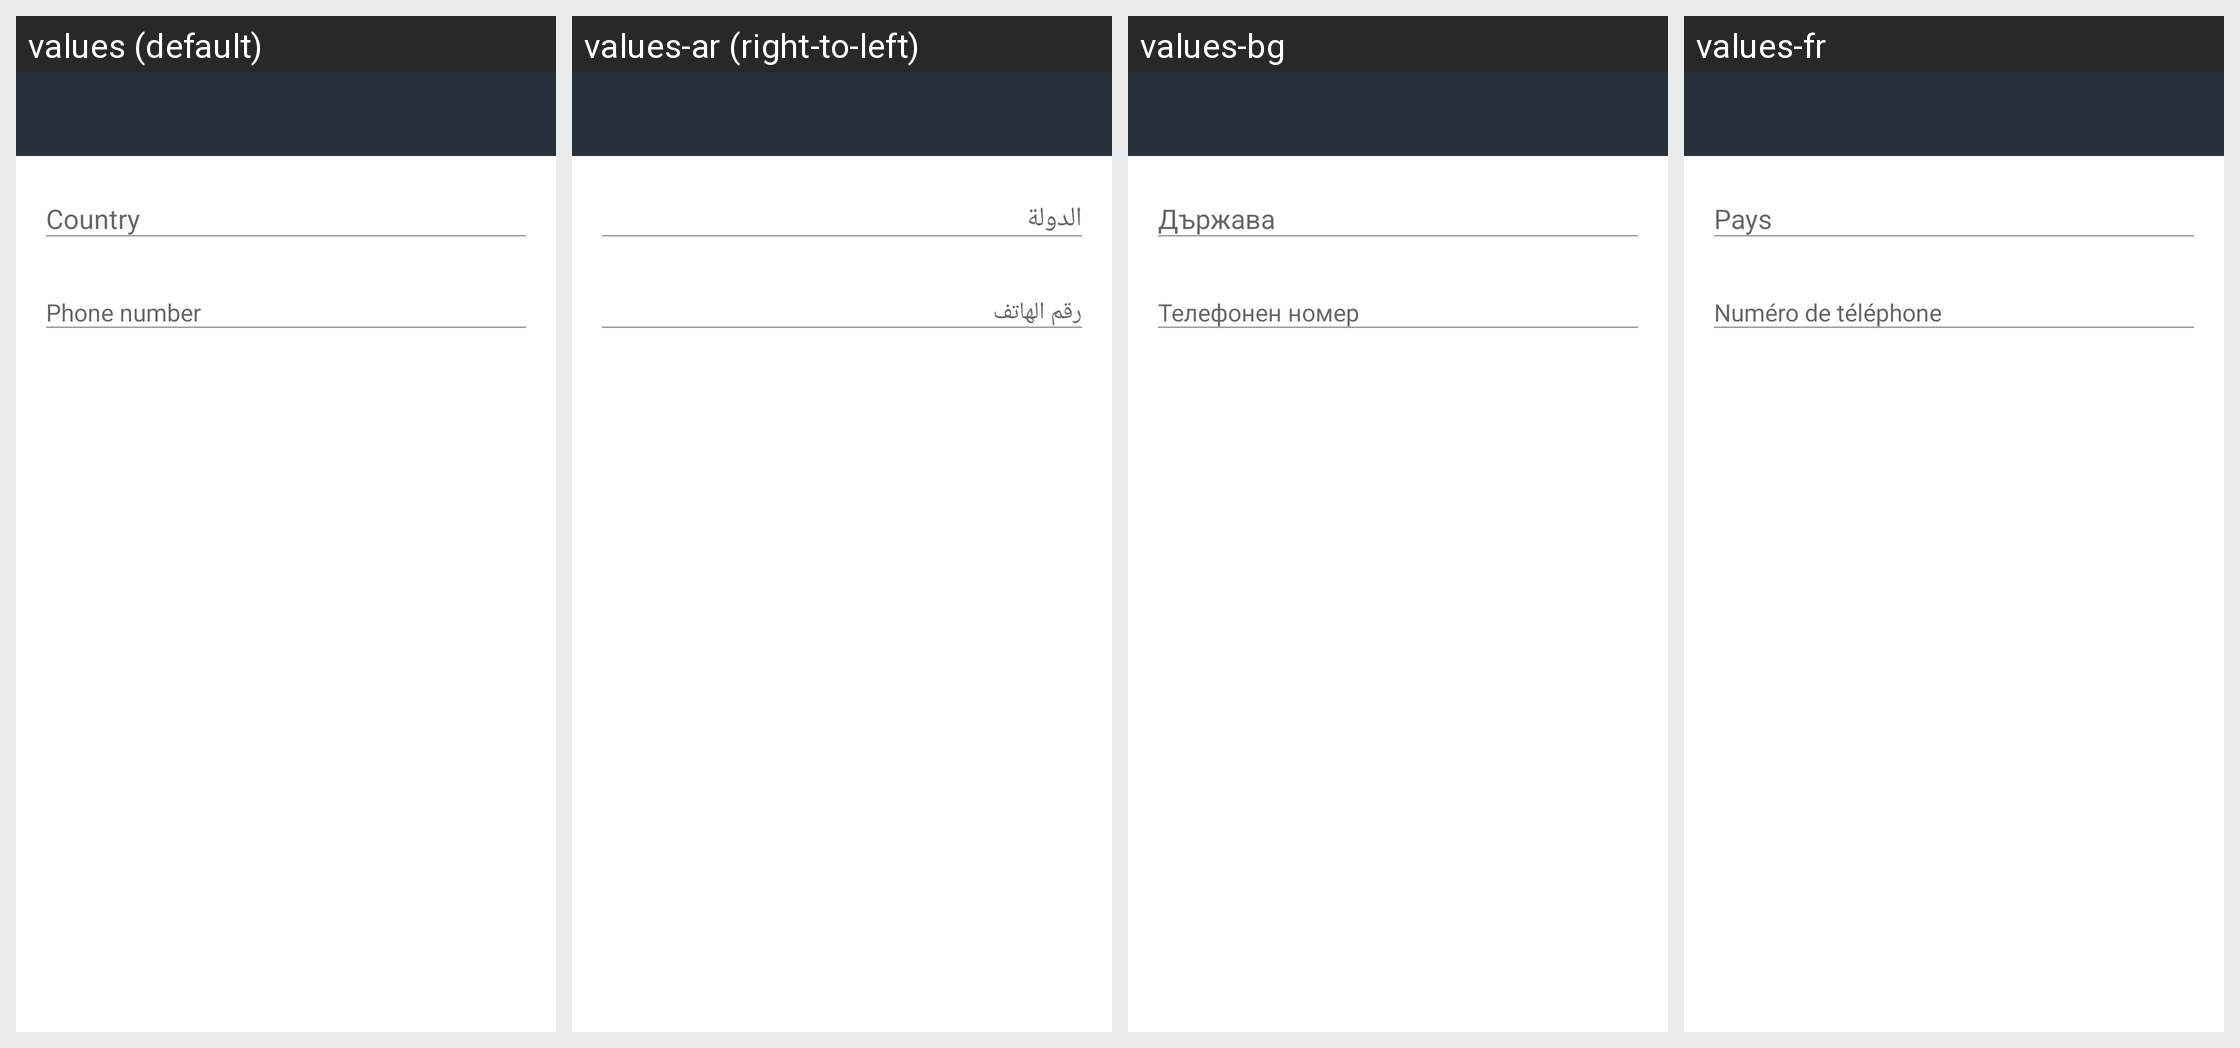

For this localized Android screen grid, give each drawn string resource with its value in every locale shown.
Android screen res/layout/activity_add_phone_number.xml rendered under 4 locales, left to right: values (default), values-ar (right-to-left), values-bg, values-fr. Device: Nexus 5 (rendered at 1080×1920; each locale shown at half size, 540×960, under a caption strip naming it); theme AppTheme.Light.
Other locales in the repository, not shown: values-bn-rIN, values-bs, values-ca, values-cs, values-cy, values-da, values-de, values-el, values-en-rGB, values-eo, values-es, values-es-rMX, values-eu, values-fa, values-fi, values-fy, values-ga, values-gl, values-he, values-hu, values-id, values-in, values-is, values-it, values-ja, values-ko, values-lv, values-nb-rNO, values-nl, values-nn, values-pl, values-pt, values-pt-rBR, values-ro, values-ru, values-sk, values-sq, values-sr, values-sv, values-te, values-th, values-tlh, values-tr, values-uk, values-vls, values-zh-rCN, values-zh-rTW.
Strings drawn on this screen, with the default value and each locale's value (text and hints the layout hard-codes, and strings that could not be matched under every locale, appear in the picture but are not listed):

settings_phone_number_country_label
  values: Country
  values-ar: الدولة
  values-bg: Държава
  values-fr: Pays

settings_phone_number_label
  values: Phone number
  values-ar: رقم الهاتف
  values-bg: Телефонен номер
  values-fr: Numéro de téléphone
